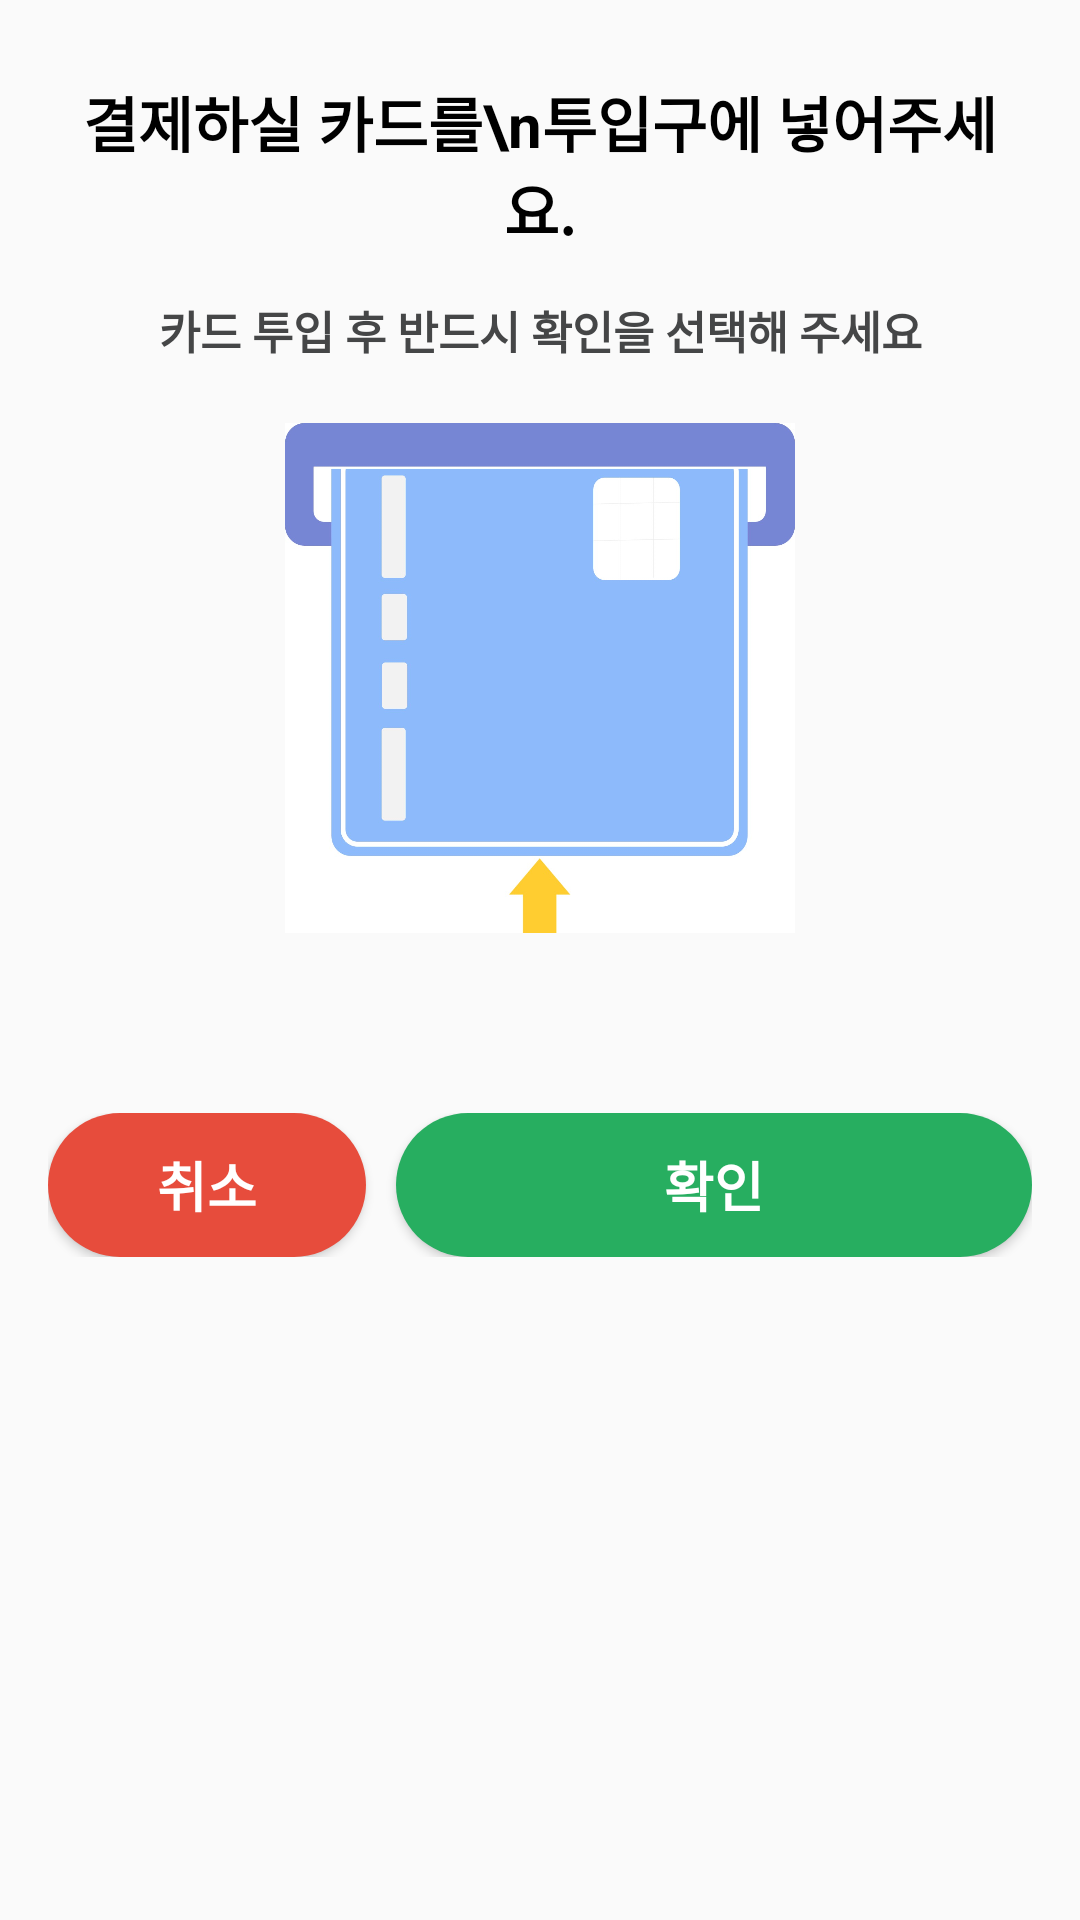

The Android layout XML behind this screen, and the referenced resources:
<!-- AndroidManifest.xml: application theme Theme.Ljs_Cafe_Kiosk -->
<!-- res/layout/popup_card_payment.xml -->
<LinearLayout xmlns:android="http://schemas.android.com/apk/res/android"
    android:layout_width="match_parent"
    android:layout_height="match_parent"
    android:orientation="vertical"
    android:padding="16dp">

    <TextView
        android:layout_width="match_parent"
        android:layout_height="wrap_content"
        android:layout_marginTop="10dp"
        android:layout_marginBottom="10dp"
        android:gravity="center"
        android:text="결제하실 카드를\n투입구에 넣어주세요."
        android:textColor="@color/black"
        android:textSize="20sp"
        android:textStyle="bold" />

    <TextView
        android:layout_width="match_parent"
        android:layout_height="wrap_content"
        android:layout_marginTop="5dp"
        android:layout_marginBottom="10dp"
        android:gravity="center"
        android:text="카드 투입 후 반드시 확인을 선택해 주세요"
        android:textColor="@color/dark_gray"
        android:textSize="15sp"
        android:textStyle="bold" />

    <ImageView
        android:id="@+id/card_payment_img"
        android:layout_width="match_parent"
        android:layout_height="wrap_content"
        android:layout_margin="10dp"
        android:src="@drawable/resize_insetcard_img" />


    <LinearLayout

        android:layout_width="match_parent"
        android:layout_height="wrap_content"
        android:layout_gravity="bottom"
        android:layout_marginTop="50dp"
        android:orientation="horizontal">


        <Button
            android:id="@+id/card_cancel_btn"
            android:layout_width="0dp"
            android:layout_height="wrap_content"
            android:layout_marginRight="5dp"
            android:layout_weight="1"
            android:background="@drawable/cancel_pay_btn_background"
            android:backgroundTint="@color/main3"
            android:text="취소"
            android:textColor="@color/white"
            android:textSize="18sp"
            android:textStyle="bold" />

        <Button
            android:id="@+id/card_ok_btn"
            android:layout_width="0dp"
            android:layout_height="wrap_content"
            android:layout_marginStart="5dp"
            android:layout_weight="2"
            android:background="@drawable/cancel_pay_btn_background"
            android:backgroundTint="@color/main2"
            android:text="확인"
            android:textColor="@color/white"
            android:textSize="18sp"
            android:textStyle="bold" />

    </LinearLayout>
</LinearLayout>
<!-- resources referenced by this layout -->
<resources>
  <color name="black">#FF000000</color>
  <color name="dark_gray">#454647</color>
  <color name="main2">#27AE60</color>
  <color name="main3">#E74C3C</color>
  <color name="white">#FFFFFFFF</color>
  <!-- drawable cancel_pay_btn_background (drawable) -->
  <shape xmlns:android="http://schemas.android.com/apk/res/android"
      android:shape="rectangle">
  
      
      <solid android:color="#FFFFFF" />
  
      
      <corners
          android:radius="30dp"/>
  
  </shape>
  <!-- drawable resize_insetcard_img (drawable) -->
  <?xml version="1.0" encoding="utf-8"?>
  <layer-list xmlns:android="http://schemas.android.com/apk/res/android">
      <item
          android:drawable="@drawable/insert_card"
          android:width="170dp"
          android:height="170dp"
          />
  </layer-list>
  <style name="Theme.Ljs_Cafe_Kiosk" parent="Theme.AppCompat.Light">
          
          <item name="colorPrimary">#FFFFFF</item>
          <item name="colorPrimaryVariant">@color/black</item>
          <item name="colorOnPrimary">@color/white</item>
          
          <item name="colorSecondary">@color/teal_200</item>
          <item name="colorSecondaryVariant">@color/teal_700</item>
          <item name="colorOnSecondary">@color/black</item>
          <item name="android:statusBarColor">?attr/colorPrimaryVariant</item>
          
  
  
      </style>
  <!-- drawable insert_card: jpg bitmap (drawable, 79111 bytes) -->
  <color name="teal_200">#FF03DAC5</color>
  <color name="teal_700">#FF018786</color>
</resources>
